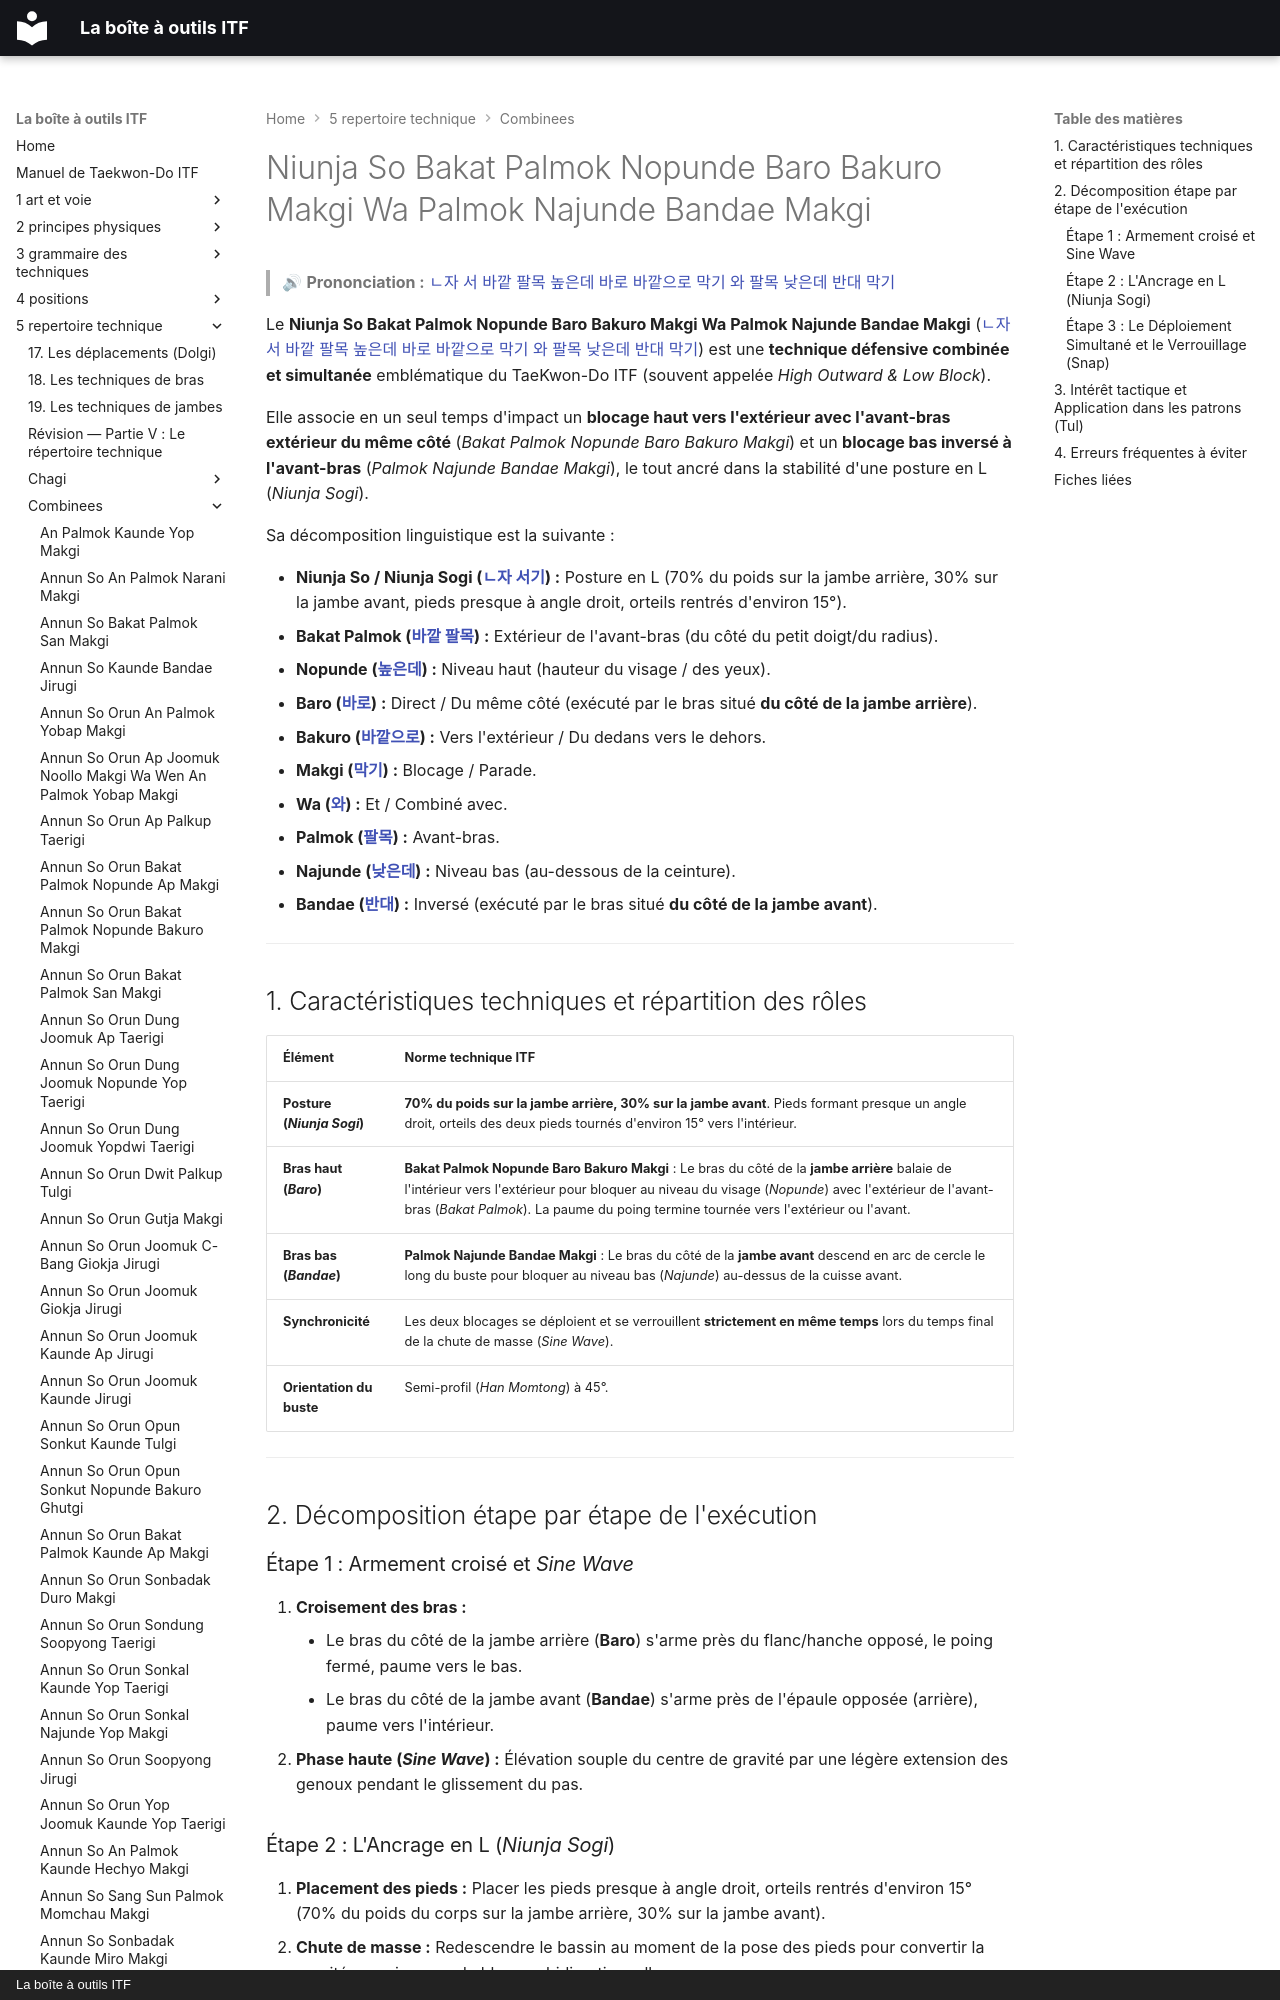

repository: yvmori1/La-boite-outils-ITF · page: 5-repertoire-technique/combinees/Niunja-So-Bakat-Palmok-Nopunde-Baro-Bakuro-Makgi-Wa-Palmok-Najunde-Bandae-Makgi/index.html · generator: mkdocs · copyright: La boîte à outils ITF

# Niunja So Bakat Palmok Nopunde Baro Bakuro Makgi Wa Palmok Najunde Bandae Makgi

> 🔊 **Prononciation :** [ㄴ자 서 바깥 팔목 높은데 바로 바깥으로 막기 와 팔목 낮은데 반대 막기](../../audio/Techniques/Niunja-So-Bakat-Palmok-Nopunde-Baro-Bakuro-Makgi-Wa-Palmok-Najunde-Bandae-Makgi.m4a)

Le **Niunja So Bakat Palmok Nopunde Baro Bakuro Makgi Wa Palmok Najunde Bandae Makgi** ([ㄴ자 서 바깥 팔목 높은데 바로 바깥으로 막기 와 팔목 낮은데 반대 막기](../../audio/Techniques/Niunja-So-Bakat-Palmok-Nopunde-Baro-Bakuro-Makgi-Wa-Palmok-Najunde-Bandae-Makgi.m4a)) est une **technique défensive combinée et simultanée** emblématique du TaeKwon-Do ITF (souvent appelée *High Outward & Low Block*).

Elle associe en un seul temps d'impact un **blocage haut vers l'extérieur avec l'avant-bras extérieur du même côté** (*Bakat Palmok Nopunde Baro Bakuro Makgi*) et un **blocage bas inversé à l'avant-bras** (*Palmok Najunde Bandae Makgi*), le tout ancré dans la stabilité d'une posture en L (*Niunja Sogi*).

Sa décomposition linguistique est la suivante :
